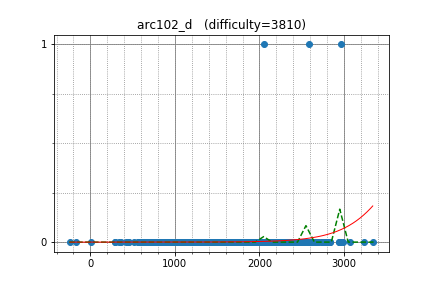

Source data for this figure (header and first rows):
scott_wu, 2970.000000, 1
re_sha, 2587, 1
abc050, 2051, 1
gritukan, 2671, 0
Kaban5, 2684, 0
LeBron, 2938, 0
platinant, 2145, 0
kobae964, 2824, 0
dario2994, 2572, 0
imalyd, 2008, 0
xellos, 2742, 0
rickytheta, 2754, 0
ftiasch, 2775, 0
catupper, 2605, 0
sugim48, 3239, 0
Anoxx, 2304, 0
diamond_duke, 2680, 0
WA_TLE, 3071, 0
supy, 2427, 0
asi1024, 2988, 0
Enchom, 3340, 0
avolchek, 2746, 0
TangentDay, 2582, 0
Aquarius, 2498, 0
drken, 2430, 0
tanakh, 2199, 0
junis3, 2166, 0
betrue12, 1954, 0
sfiction, 2822, 0
liouzhou_101, 2315, 0
tempura0224, 2078, 0
kcm1700, 2630, 0
socketnaut, 2350, 0
splittinghares, 2759, 0
vincealek, 2061, 0
piroz95, 2247, 0
lastans7, 2683, 0
VladaMG98, 2095, 0
leign, 2386, 0
zxn, 1825, 0
Motarack, 2318, 0
mister, 2734, 0
shiatsumat, 2258, 0
baluteshih, 1490, 0
azneye, 2474, 0
omochana2, 2177, 0
logicmachine, 2677, 0
pejaJP, 1495, 0
RDDCCD, 1938, 0
riantkb, 2531, 0
caoyuesb, 2310, 0
Akinorew, 2045, 0
sugarrr, 1709, 0
beginend, 2337, 0
Ilya_MSU, 2588, 0
satanic0258, 2458, 0
skyline, 2409, 0
noshi91, 2278, 0
palayutm, 2636, 0
moririn2528, 1973, 0
JWoong148, 1600, 0
... 677 more rows
